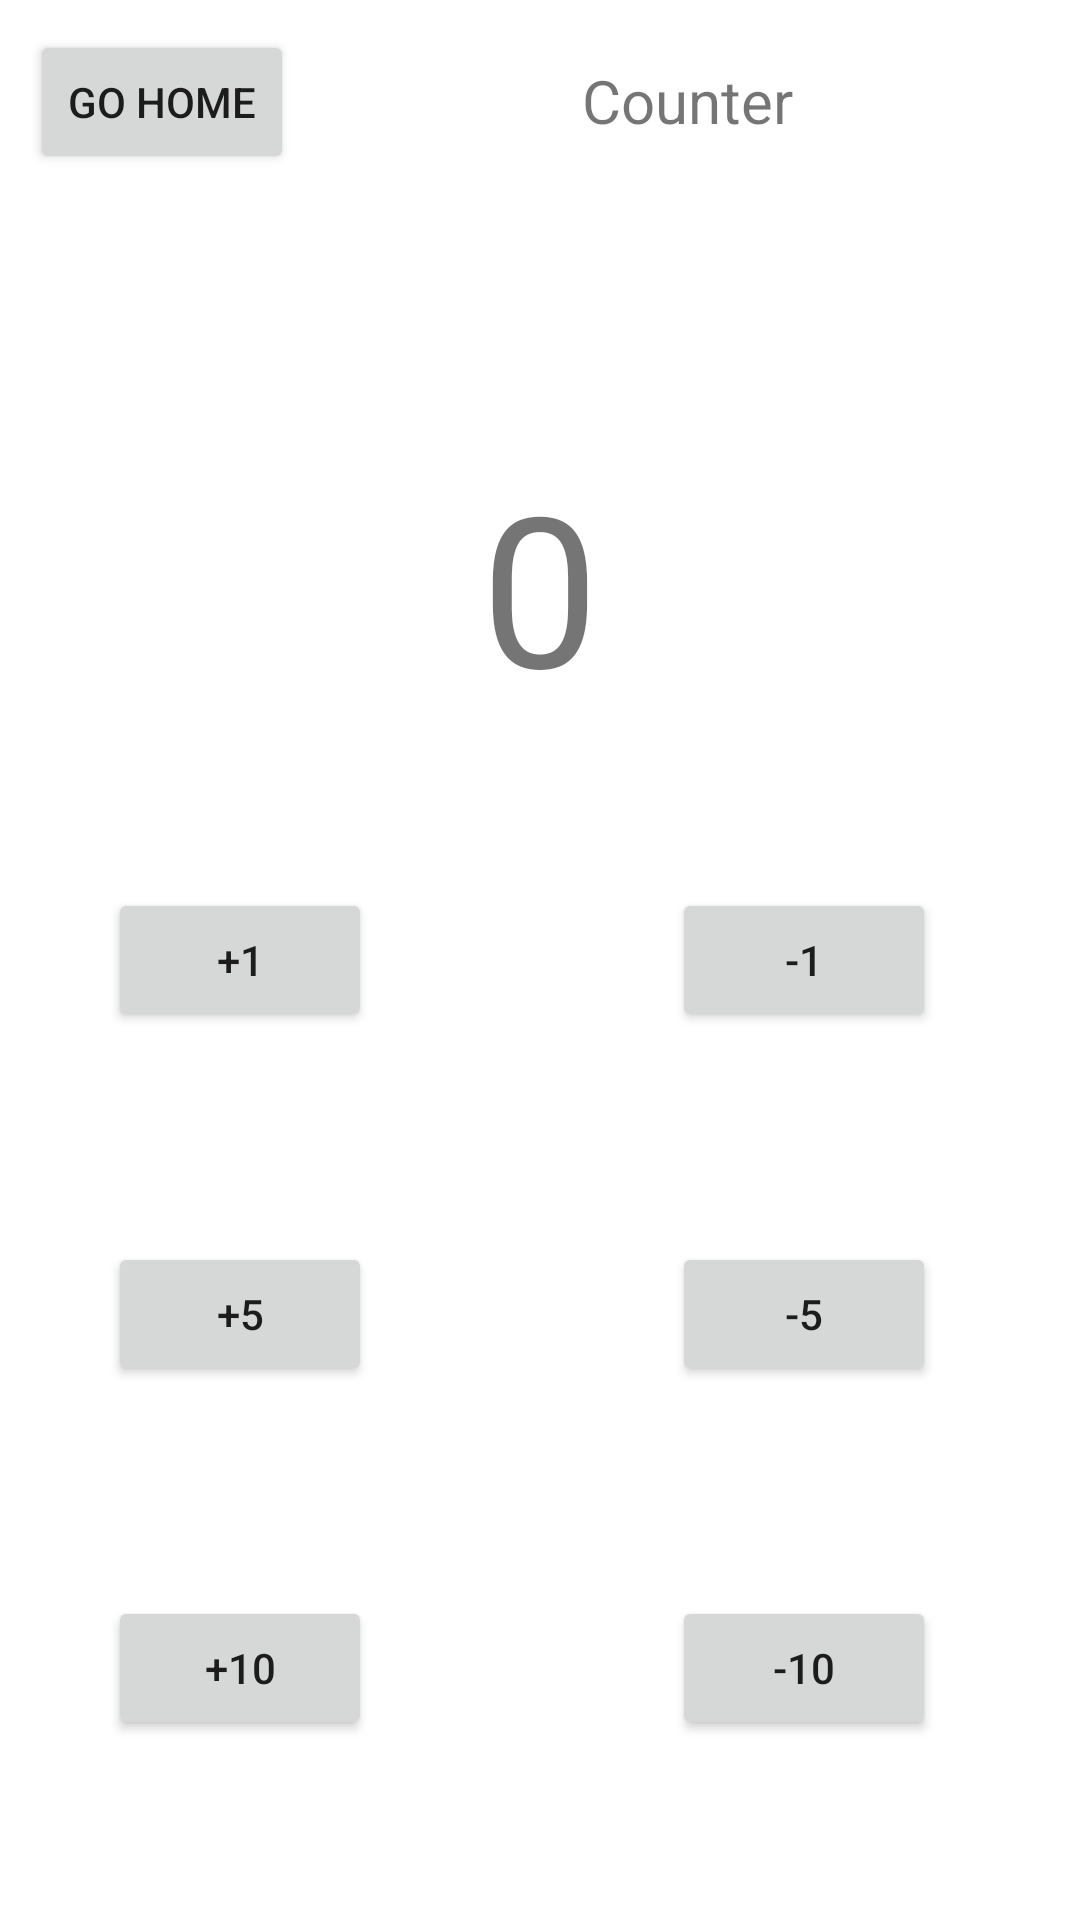

Android layout source for this screen:
<!-- AndroidManifest.xml: application theme Theme.BoardGameHelper -->
<!-- res/layout/fragment_counter.xml -->
<?xml version="1.0" encoding="utf-8"?>
<androidx.constraintlayout.widget.ConstraintLayout xmlns:android="http://schemas.android.com/apk/res/android"
    xmlns:app="http://schemas.android.com/apk/res-auto"
    xmlns:tools="http://schemas.android.com/tools"
    android:id="@+id/frameLayout4"
    android:layout_width="match_parent"
    android:layout_height="match_parent"
    tools:context=".fragments.CounterFragment" >

    <TextView
        android:id="@+id/textView7"
        android:layout_width="wrap_content"
        android:layout_height="wrap_content"
        android:layout_marginTop="20dp"
        android:text="Counter"
        android:textSize="20sp"
        app:layout_constraintEnd_toEndOf="parent"
        app:layout_constraintStart_toEndOf="@+id/counterHomeButton"
        app:layout_constraintTop_toTopOf="parent"
        tools:fontFamily="sans-serif-black" />

    <Button
        android:id="@+id/counterHomeButton"
        android:layout_width="wrap_content"
        android:layout_height="wrap_content"
        android:layout_marginStart="10dp"
        android:layout_marginTop="10dp"
        android:text="Go Home"
        app:layout_constraintStart_toStartOf="parent"
        app:layout_constraintTop_toTopOf="parent" />

    <TextView
        android:id="@+id/counterNum"
        android:layout_width="wrap_content"
        android:layout_height="wrap_content"
        android:layout_marginBottom="250dp"
        android:text="0"
        android:textSize="70sp"
        app:layout_constraintBottom_toBottomOf="parent"
        app:layout_constraintEnd_toEndOf="parent"
        app:layout_constraintStart_toStartOf="parent"
        app:layout_constraintTop_toTopOf="parent" />

    <Button
        android:id="@+id/addOne"
        android:layout_width="wrap_content"
        android:layout_height="wrap_content"
        android:layout_marginEnd="200dp"
        android:text="+1"
        app:layout_constraintBottom_toBottomOf="parent"
        app:layout_constraintEnd_toEndOf="parent"
        app:layout_constraintStart_toStartOf="parent"
        app:layout_constraintTop_toTopOf="parent" />

    <Button
        android:id="@+id/minus1"
        android:layout_width="wrap_content"
        android:layout_height="wrap_content"
        android:layout_marginStart="100dp"
        android:text="-1"
        app:layout_constraintBottom_toBottomOf="@+id/addOne"
        app:layout_constraintStart_toEndOf="@+id/addOne"
        app:layout_constraintTop_toTopOf="@+id/addOne" />

    <Button
        android:id="@+id/add5"
        android:layout_width="wrap_content"
        android:layout_height="wrap_content"
        android:layout_marginTop="70dp"
        android:text="+5"
        app:layout_constraintEnd_toEndOf="@+id/addOne"
        app:layout_constraintStart_toStartOf="@+id/addOne"
        app:layout_constraintTop_toBottomOf="@+id/addOne" />

    <Button
        android:id="@+id/minus5"
        android:layout_width="wrap_content"
        android:layout_height="wrap_content"
        android:layout_marginStart="100dp"
        android:text="-5"
        app:layout_constraintBottom_toBottomOf="@+id/add5"
        app:layout_constraintStart_toEndOf="@+id/add5"
        app:layout_constraintTop_toTopOf="@+id/add5" />

    <Button
        android:id="@+id/add10"
        android:layout_width="wrap_content"
        android:layout_height="wrap_content"
        android:layout_marginTop="70dp"
        android:text="+10"
        app:layout_constraintEnd_toEndOf="@+id/add5"
        app:layout_constraintStart_toStartOf="@+id/add5"
        app:layout_constraintTop_toBottomOf="@+id/add5" />

    <Button
        android:id="@+id/minus10"
        android:layout_width="wrap_content"
        android:layout_height="wrap_content"
        android:layout_marginStart="100dp"
        android:text="-10"
        app:layout_constraintBottom_toBottomOf="@+id/add10"
        app:layout_constraintStart_toEndOf="@+id/add10"
        app:layout_constraintTop_toTopOf="@+id/add10" />

</androidx.constraintlayout.widget.ConstraintLayout>
<!-- resources referenced by this layout -->
<resources>
  <style name="Theme.BoardGameHelper" parent="Theme.MaterialComponents.DayNight.DarkActionBar">
          
          <item name="colorPrimary">@color/purple_500</item>
          <item name="colorPrimaryVariant">@color/purple_700</item>
          <item name="colorOnPrimary">@color/white</item>
          
          <item name="colorSecondary">@color/teal_200</item>
          <item name="colorSecondaryVariant">@color/teal_700</item>
          <item name="colorOnSecondary">@color/black</item>
          
          <item name="android:statusBarColor" tools:targetApi="l">?attr/colorPrimaryVariant</item>
          
      </style>
  <!-- not gathered from this repository: default colours our renderer supplied (Android Studio template values) -->
  <color name="purple_500">#FF6200EE</color>
  <color name="purple_700">#FF3700B3</color>
  <color name="teal_200">#FF03DAC5</color>
  <color name="teal_700">#FF018786</color>
  <color name="black">#FF000000</color>
  <color name="white">#FFFFFFFF</color>
</resources>
